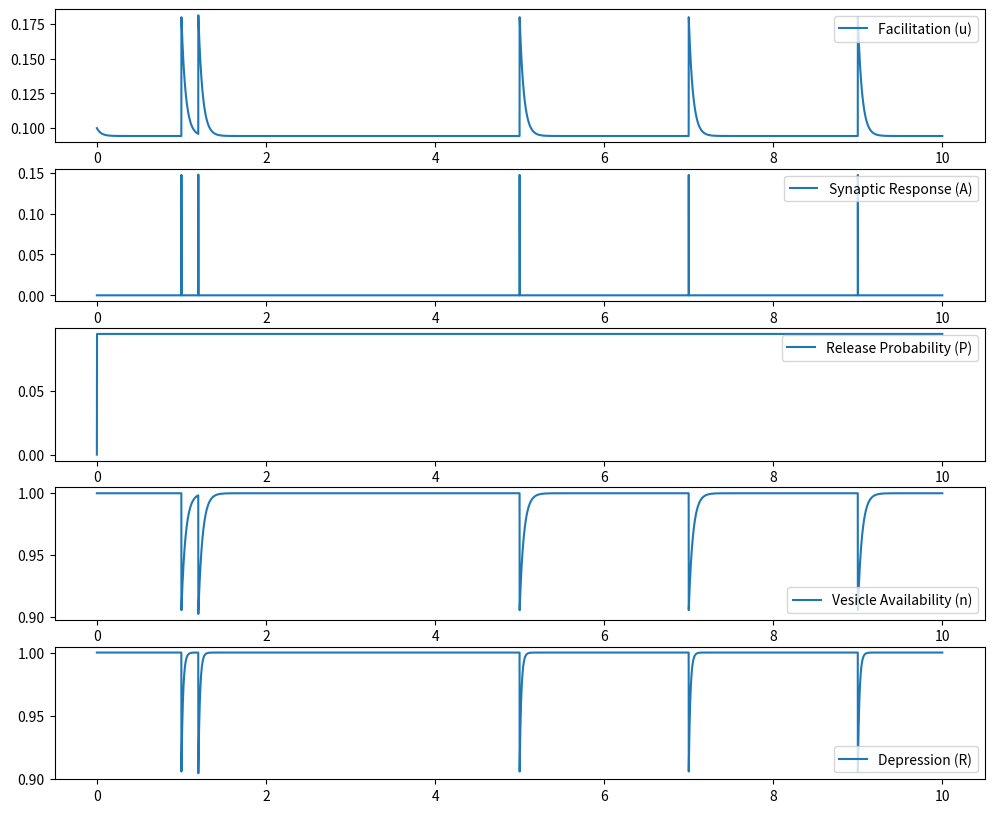

Python code for this plot:
import numpy as np
import matplotlib.pyplot as plt

# Parameters
Ca0 = 0.01
Kd_DA = 10e-9  # Dissociation constant for D2 receptor (10 nM converted to M)
n_Hill = 1  # Hill coefficient for DA effect on calcium
P0 = 0.1
Kc = 0.5  # Dissociation constant for calcium effect on release probability
m = 4  # Hill coefficient for calcium effect on release probability
tau_f = 0.05
tau_d = 0.02
tau_DA = 0.05
tau_rec = 0.05  # Time constant for vesicle replenishment
dt = 0.001
time = np.arange(0, 10, dt)
DA_concentration = 0.5  # Stable extracellular DA concentration (can be set as needed)
n_infty = 1.0  # Steady-state vesicle availability
spike_times = [1, 1.2, 5, 7, 9]

# Variables
u = np.zeros_like(time)
R = np.ones_like(time)
Ca = np.zeros_like(time)
P = np.zeros_like(time)
A = np.zeros_like(time)
n = np.ones_like(time)  # Vesicle availability

# Initial conditions
u[0] = P0
R[0] = 1
n[0] = n_infty

for t in range(1, len(time)):
    # Nonlinear effect of DA on intracellular calcium concentration
    Ca[t] = Ca0 + (DA_concentration**n_Hill / (Kd_DA**n_Hill + DA_concentration**n_Hill))
    
    # Calcium-dependent release probability
    P[t] = P0 * (Ca[t]**m / (Kc**m + Ca[t]**m))
    
    # Update vesicle availability
    dn = (n_infty - n[t-1]) / tau_rec * dt
    if time[t] in spike_times:
        dn -= u[t-1] * R[t-1] * n[t-1]
    n[t] = n[t-1] + dn
    
    # Update u with facilitation
    du = (P[t] - u[t-1]) / tau_f * dt
    if time[t] in spike_times:
        du += P[t] * (1 - u[t-1])
    u[t] = u[t-1] + du
    
    # Update R with depression
    dR = (1 - R[t-1]) / tau_d * dt
    if time[t] in spike_times:
        dR -= u[t-1] * R[t-1] * n[t-1]
    R[t] = R[t-1] + dR
    
    # Synaptic response
    if time[t] in spike_times:
        A[t] = u[t] * R[t] * n[t]

# Plot results
plt.figure(figsize=(12, 10))
plt.subplot(511)
plt.plot(time, u, label='Facilitation (u)')
plt.legend()
plt.subplot(512)
plt.plot(time, A, label='Synaptic Response (A)')
plt.legend()
plt.subplot(513)
plt.plot(time, P, label='Release Probability (P)')
plt.legend()
plt.subplot(514)
plt.plot(time, n, label='Vesicle Availability (n)')
plt.legend()
plt.subplot(515)
plt.plot(time, R, label='Depression (R)')
plt.legend()
plt.show()
